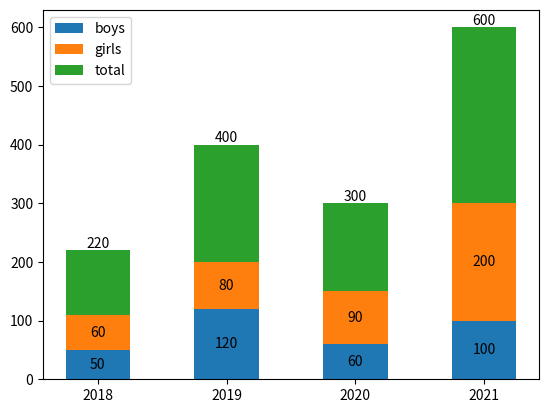

Source code (Python):
import matplotlib.pyplot as plt
import numpy as np

x=np.array(['2018','2019','2020','2021'])
y_boys=np.array([50,120,60,100])
y_girls=np.array([60,80,90,200])
y_total=np.array([110,200,150,300])

b1=plt.bar(x,y_boys,width=0.5)
b2=plt.bar(x,y_girls,width=0.5,bottom=y_boys)
b3=plt.bar(x,y_total,width=0.5,bottom=np.add(y_boys,y_girls))

plt.legend(['boys','girls','total'])
plt.bar_label(b1,label_type='center')
plt.bar_label(b2,label_type='center')
plt.bar_label(b3,label_type='edge')

plt.show()